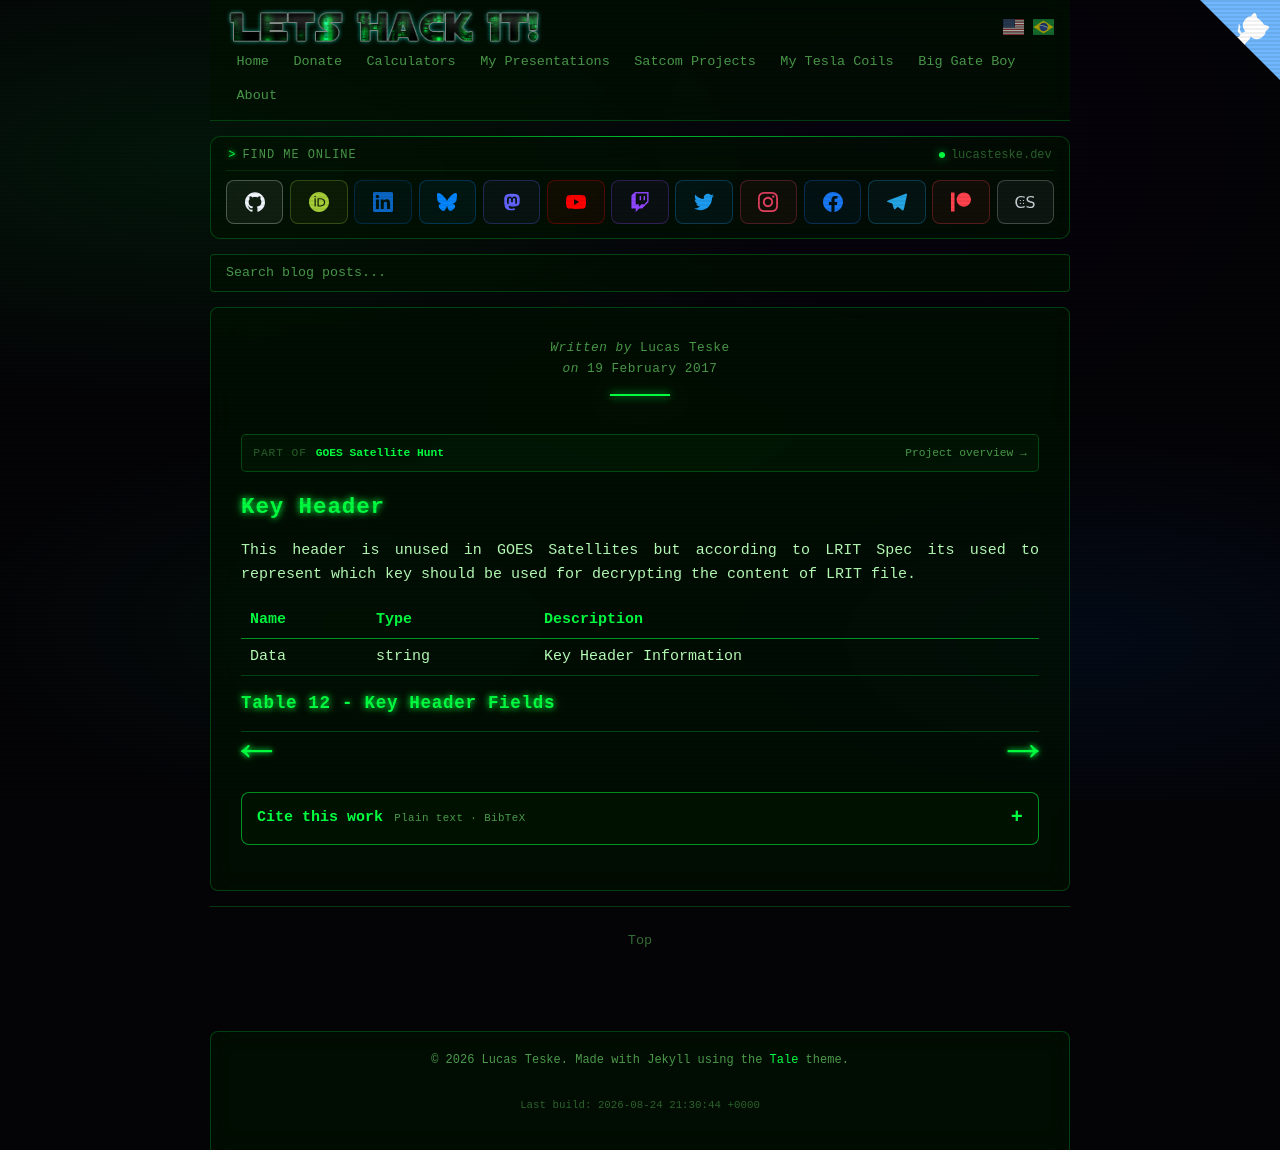

repository: racerxdl/letshackit · page: goes-satellite-hunt/file-types/lrit-header-description/7-key-header.html · generator: jekyll

---
title: Key Header - GOES Satellite Hunt
date: 2017-02-19T00:00:00-03:00
author: Lucas Teske
layout: page
citation_work: goes-satellite-hunt
---

# Key Header

This header is unused in GOES Satellites but according to LRIT Spec its used to represent which key should be used for decrypting the content of LRIT file.

| Name | Type | Description |
| :--- | :--- | :--- |
| Data | string | Key Header Information |

### Table 12 - Key Header Fields



<div class="pagination">
    <a href="6-ancillary-text" class="left arrow">&#8592;</a>

    <a href="128-segment-identification-header" class="right arrow">&#8594;</a>
</div>
